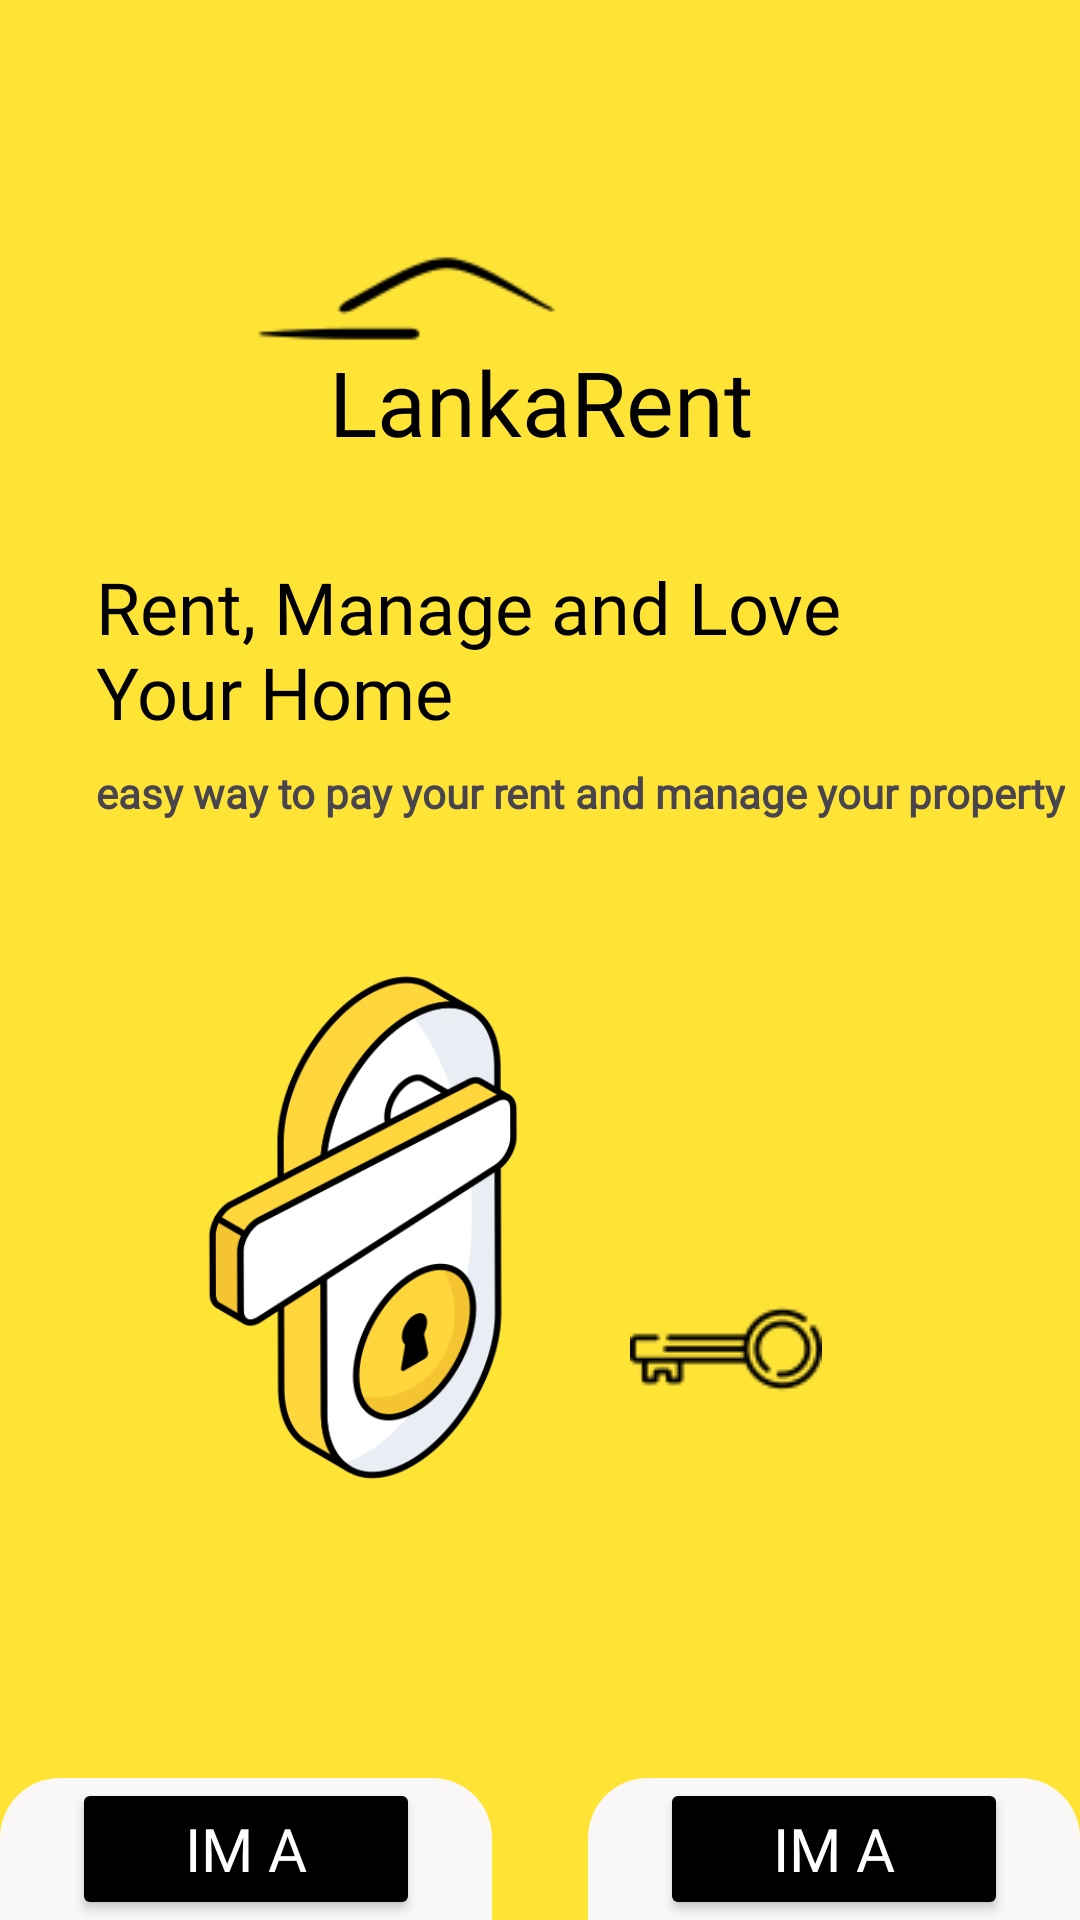

Layout XML and referenced resources for this Android screen:
<!-- AndroidManifest.xml: application theme Theme.LankaRent -->
<!-- res/layout/activity_welcome.xml -->
<androidx.constraintlayout.widget.ConstraintLayout xmlns:android="http://schemas.android.com/apk/res/android"
    xmlns:app="http://schemas.android.com/apk/res-auto"
    xmlns:tools="http://schemas.android.com/tools"
    android:id="@+id/tenant_fragment_container"
    android:layout_width="match_parent"
    android:layout_height="match_parent"
    android:background="@color/yellow"
    tools:context=".WelcomeActivity">

    <TextView
        android:id="@+id/textView"
        android:layout_width="wrap_content"
        android:layout_height="wrap_content"
        android:fontFamily="@font/nunito_extrabold"
        android:text="@string/title1"
        android:textColor="@color/black"
        android:textSize="30sp"
        app:layout_constraintBottom_toBottomOf="@+id/imageView"
        app:layout_constraintEnd_toEndOf="parent"
        app:layout_constraintHorizontal_bias="0.501"
        app:layout_constraintStart_toStartOf="parent" />

    <ImageView
        android:id="@+id/imageView"
        android:layout_width="151dp"
        android:layout_height="109dp"
        android:layout_marginStart="60dp"
        android:layout_marginTop="45dp"
        app:layout_constraintStart_toStartOf="parent"
        app:layout_constraintTop_toTopOf="parent"
        app:srcCompat="@drawable/house" />

    <ImageView
        android:id="@+id/imageView3"
        android:layout_width="178dp"
        android:layout_height="207dp"
        android:layout_marginStart="32dp"
        android:layout_marginTop="32dp"
        app:layout_constraintStart_toStartOf="parent"
        app:layout_constraintTop_toBottomOf="@+id/textView3"
        app:srcCompat="@drawable/door_lock" />

    <TextView
        android:id="@+id/textView2"
        android:layout_width="wrap_content"
        android:layout_height="wrap_content"
        android:layout_marginStart="32dp"
        android:layout_marginTop="32dp"
        android:fontFamily="@font/nunito_bold"
        android:text="@string/title2"
        android:textColor="@color/black"
        android:textSize="24sp"
        app:layout_constraintStart_toStartOf="parent"
        app:layout_constraintTop_toBottomOf="@+id/textView" />

    <ImageView
        android:id="@+id/keyImage"
        android:layout_width="wrap_content"
        android:layout_height="wrap_content"
        app:layout_constraintBottom_toBottomOf="@+id/imageView3"
        app:layout_constraintStart_toEndOf="@+id/imageView3"
        app:layout_constraintTop_toTopOf="@+id/imageView3"
        app:layout_constraintVertical_bias="0.783"
        app:srcCompat="@drawable/house_key" />

    <TextView
        android:id="@+id/textView3"
        android:layout_width="wrap_content"
        android:layout_height="wrap_content"
        android:layout_marginStart="32dp"
        android:layout_marginTop="8dp"
        android:fontFamily="@font/nunito_medium"
        android:text="@string/title3"
        android:textStyle="bold"
        app:layout_constraintStart_toStartOf="parent"
        app:layout_constraintTop_toBottomOf="@+id/textView2" />

    <androidx.constraintlayout.widget.ConstraintLayout
        android:id="@+id/constraintLayout3"
        android:layout_width="0dp"
        android:layout_height="0dp"
        android:layout_marginTop="80dp"
        android:layout_marginEnd="16dp"
        android:background="@drawable/rounded_border"
        app:layout_constraintBottom_toBottomOf="parent"
        app:layout_constraintEnd_toStartOf="@+id/constraintLayout2"
        app:layout_constraintStart_toStartOf="parent"
        app:layout_constraintTop_toBottomOf="@+id/imageView3">

        <Button
            android:id="@+id/landlordButton"
            android:layout_width="0dp"
            android:layout_height="wrap_content"
            android:layout_marginStart="24dp"
            android:layout_marginTop="50dp"
            android:layout_marginEnd="24dp"
            android:layout_marginBottom="50dp"
            android:backgroundTint="@color/black"
            android:fontFamily="@font/nunito_semibold"
            android:text="@string/landlord"
            android:textColor="@color/white"
            android:textSize="20sp"
            app:layout_constraintBottom_toBottomOf="parent"
            app:layout_constraintEnd_toEndOf="parent"
            app:layout_constraintStart_toStartOf="parent"
            app:layout_constraintTop_toTopOf="parent" />
    </androidx.constraintlayout.widget.ConstraintLayout>

    <androidx.constraintlayout.widget.ConstraintLayout
        android:id="@+id/constraintLayout2"
        android:layout_width="0dp"
        android:layout_height="0dp"
        android:layout_marginStart="16dp"
        android:background="@drawable/rounded_border"
        app:layout_constraintBottom_toBottomOf="parent"
        app:layout_constraintEnd_toEndOf="parent"
        app:layout_constraintStart_toEndOf="@+id/constraintLayout3"
        app:layout_constraintTop_toTopOf="@+id/constraintLayout3">

        <Button
            android:id="@+id/tenantButton"
            android:layout_width="0dp"
            android:layout_height="wrap_content"
            android:layout_marginStart="24dp"
            android:layout_marginTop="50dp"
            android:layout_marginEnd="24dp"
            android:layout_marginBottom="50dp"
            android:backgroundTint="@color/black"
            android:fontFamily="@font/nunito_semibold"
            android:text="@string/tenant"
            android:textColor="@color/white"
            android:textSize="20sp"
            app:layout_constraintBottom_toBottomOf="parent"
            app:layout_constraintEnd_toEndOf="parent"
            app:layout_constraintStart_toStartOf="parent"
            app:layout_constraintTop_toTopOf="parent" />
    </androidx.constraintlayout.widget.ConstraintLayout>
</androidx.constraintlayout.widget.ConstraintLayout>
<!-- resources referenced by this layout -->
<resources>
  <color name="black">#FF000000</color>
  <color name="white">#FFFFFFFF</color>
  <color name="yellow">#FFE436</color>
  <!-- drawable door_lock: png bitmap (drawable, 40562 bytes) -->
  <!-- drawable house: png bitmap (drawable, 1051 bytes) -->
  <!-- drawable house_key: png bitmap (drawable, 1192 bytes) -->
  <!-- drawable rounded_border (drawable) -->
  <?xml version="1.0" encoding="utf-8"?>
  <layer-list xmlns:android="http://schemas.android.com/apk/res/android">
      
      <item>
          <shape android:shape="rectangle">
              <solid android:color="@color/gray" />
              <corners android:topLeftRadius="20dp" android:topRightRadius="20dp" />
          </shape>
      </item>
  
  
  </layer-list>
  <string name="landlord">Im a Landlord</string>
  <string name="tenant">Im a Tenant</string>
  
      //signup screen
  <string name="title1">LankaRent</string>
  <string name="title2">Rent, Manage and Love\nYour Home</string>
  <string name="title3">easy way to pay your rent and manage your property</string>
  <style name="Theme.LankaRent" parent="Base.Theme.LankaRent" />
  <color name="gray">#FAF7F7</color>
  <style name="Base.Theme.LankaRent" parent="Theme.Material3.DayNight.NoActionBar">
          
          
      </style>
</resources>
